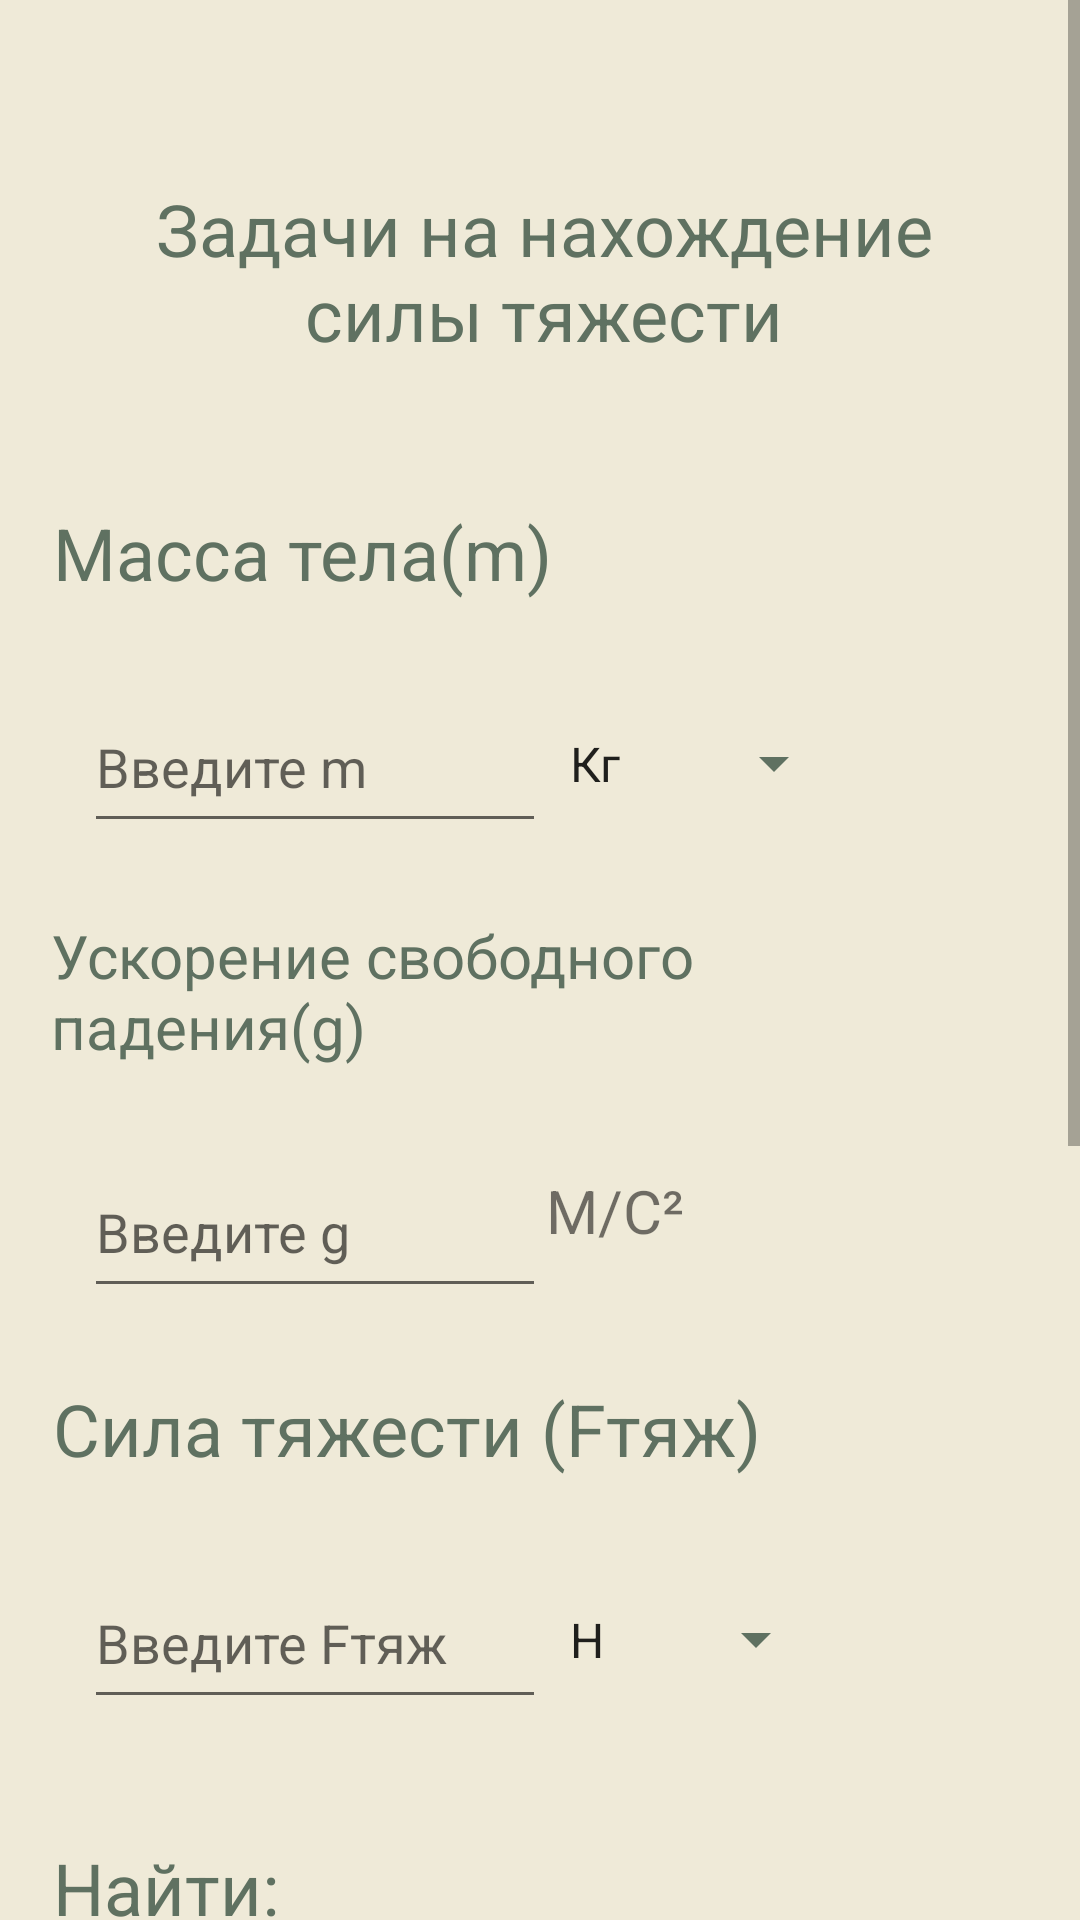

Write the Android layout XML for this screen, with the resource values it uses.
<!-- AndroidManifest.xml: application theme Theme.Physicals -->
<!-- res/layout/activity_gravity.xml -->
<?xml version="1.0" encoding="utf-8"?>
<ScrollView xmlns:android="http://schemas.android.com/apk/res/android"
    xmlns:app="http://schemas.android.com/apk/res-auto"
    xmlns:tools="http://schemas.android.com/tools"
    android:layout_width="match_parent"
    android:layout_height="match_parent"
    tools:context=".Gravity"
    android:background="#EFEAD8"
    tools:ignore="SpeakableTextPresentCheck">

    <androidx.constraintlayout.widget.ConstraintLayout
        android:layout_width="match_parent"
        android:layout_height="wrap_content">

        <TextView
            android:id="@+id/textView2"
            android:layout_width="304dp"
            android:layout_height="68dp"
            android:layout_marginTop="60dp"
            android:text="@string/Gravity_title"
            android:textAlignment="center"
            android:textColor="#5F7161"
            android:textSize="24sp"
            app:layout_constraintEnd_toEndOf="parent"
            app:layout_constraintHorizontal_bias="0.523"
            app:layout_constraintStart_toStartOf="parent"
            app:layout_constraintTop_toTopOf="parent" />

        <TextView
            android:id="@+id/textView3"
            android:layout_width="307dp"
            android:layout_height="39dp"
            android:layout_marginTop="40dp"
            android:text="@string/Input_m"
            android:textAlignment="textStart"
            android:textColor="#5F7161"
            android:textSize="24sp"
            app:layout_constraintEnd_toEndOf="parent"
            app:layout_constraintHorizontal_bias="0.336"
            app:layout_constraintStart_toStartOf="parent"
            app:layout_constraintTop_toBottomOf="@+id/textView2"
            tools:ignore="TextContrastCheck" />

        <Spinner
            android:id="@+id/spinnerForWeight"
            android:layout_width="100dp"
            android:layout_height="55dp"
            android:layout_marginTop="20dp"
            android:backgroundTint="#5F7161"
            android:entries="@array/Values_weight"
            android:spinnerMode="dropdown"
            app:layout_constraintEnd_toEndOf="parent"
            app:layout_constraintHorizontal_bias="0.0"
            app:layout_constraintStart_toEndOf="@+id/inputMf"
            app:layout_constraintTop_toBottomOf="@+id/textView3"
            tools:ignore="SpeakableTextPresentCheck" />

        <com.google.android.material.textfield.TextInputEditText
            android:id="@+id/inputMf"
            android:layout_width="154dp"
            android:layout_height="54dp"
            android:layout_marginTop="20dp"
            android:hint="@string/Hint_m"
            android:inputType="numberDecimal"
            android:singleLine="false"
            android:textColor="#5F7161"
            app:layout_constraintEnd_toEndOf="parent"
            app:layout_constraintHorizontal_bias="0.136"
            app:layout_constraintStart_toStartOf="parent"
            app:layout_constraintTop_toBottomOf="@+id/textView3"
            tools:ignore="TouchTargetSizeCheck,TextContrastCheck" />

        <TextView
            android:id="@+id/textView4"
            android:layout_width="309dp"
            android:layout_height="57dp"
            android:layout_marginTop="24dp"
            android:text="@string/g_title"
            android:textAlignment="textStart"
            android:textColor="#5F7161"
            android:textSize="20sp"
            app:layout_constraintEnd_toEndOf="parent"
            app:layout_constraintHorizontal_bias="0.336"
            app:layout_constraintStart_toStartOf="parent"
            app:layout_constraintTop_toBottomOf="@+id/inputMf"
            tools:ignore="TextContrastCheck" />

        <TextView
            android:id="@+id/textView6"
            android:layout_width="78dp"
            android:layout_height="37dp"
            android:layout_marginTop="28dp"
            android:text="@string/Gravity_values"
            android:textSize="20sp"
            app:layout_constraintEnd_toEndOf="parent"
            app:layout_constraintHorizontal_bias="0.0"
            app:layout_constraintStart_toEndOf="@+id/inputGF"
            app:layout_constraintTop_toBottomOf="@+id/textView4" />

        <com.google.android.material.textfield.TextInputEditText
            android:id="@+id/inputGF"
            android:layout_width="154dp"
            android:layout_height="54dp"
            android:layout_marginTop="20dp"
            android:hint="@string/g_Hint"
            android:inputType="numberDecimal"
            android:singleLine="false"
            android:textColor="#5F7161"
            app:layout_constraintEnd_toEndOf="parent"
            app:layout_constraintHorizontal_bias="0.136"
            app:layout_constraintStart_toStartOf="parent"
            app:layout_constraintTop_toBottomOf="@+id/textView4"
            tools:ignore="TouchTargetSizeCheck,TextContrastCheck" />

        <TextView
            android:id="@+id/textView7"
            android:layout_width="307dp"
            android:layout_height="39dp"
            android:layout_marginTop="24dp"
            android:text="@string/F_title"
            android:textAlignment="textStart"
            android:textColor="#5F7161"
            android:textSize="24sp"
            app:layout_constraintEnd_toEndOf="parent"
            app:layout_constraintHorizontal_bias="0.336"
            app:layout_constraintStart_toStartOf="parent"
            app:layout_constraintTop_toBottomOf="@+id/inputGF"
            tools:ignore="TextContrastCheck" />

        <Spinner
            android:id="@+id/spinnerForGravity"
            android:layout_width="94dp"
            android:layout_height="55dp"
            android:layout_marginTop="20dp"
            android:backgroundTint="#5F7161"
            android:entries="@array/Values_Nuton"
            android:spinnerMode="dropdown"
            app:layout_constraintEnd_toEndOf="parent"
            app:layout_constraintHorizontal_bias="0.0"
            app:layout_constraintStart_toEndOf="@+id/inputFgravity"
            app:layout_constraintTop_toBottomOf="@+id/textView7"
            tools:ignore="SpeakableTextPresentCheck" />

        <com.google.android.material.textfield.TextInputEditText
            android:id="@+id/inputFgravity"
            android:layout_width="154dp"
            android:layout_height="54dp"
            android:layout_marginTop="20dp"
            android:hint="@string/F_Hint"
            android:inputType="numberDecimal"
            android:singleLine="false"
            android:textColor="#5F7161"
            app:layout_constraintEnd_toEndOf="parent"
            app:layout_constraintHorizontal_bias="0.136"
            app:layout_constraintStart_toStartOf="parent"
            app:layout_constraintTop_toBottomOf="@+id/textView7"
            tools:ignore="TouchTargetSizeCheck,TextContrastCheck" />

        <TextView
            android:id="@+id/textView8"
            android:layout_width="307dp"
            android:layout_height="39dp"
            android:layout_marginTop="40dp"
            android:text="@string/Find_title"
            android:textAlignment="textStart"
            android:textColor="#5F7161"
            android:textSize="24sp"
            app:layout_constraintEnd_toEndOf="parent"
            app:layout_constraintHorizontal_bias="0.336"
            app:layout_constraintStart_toStartOf="parent"
            app:layout_constraintTop_toBottomOf="@+id/inputFgravity"
            tools:ignore="TextContrastCheck" />

        <Spinner
            android:id="@+id/spinnerFindGravity"
            android:layout_width="260dp"
            android:layout_height="52dp"
            android:layout_marginTop="20dp"
            android:backgroundTint="#5F7161"
            android:entries="@array/Values_Find_For_Gravity"
            android:spinnerMode="dropdown"
            app:layout_constraintEnd_toEndOf="parent"
            app:layout_constraintHorizontal_bias="0.231"
            app:layout_constraintStart_toStartOf="parent"
            app:layout_constraintTop_toBottomOf="@+id/textView8"
            tools:ignore="SpeakableTextPresentCheck" />

        <Button
            android:id="@+id/solvingButtonF"
            android:layout_width="349dp"
            android:layout_height="59dp"
            android:layout_marginTop="30dp"
            android:backgroundTint="#6D8B74"
            android:onClick="SolvePowerF"
            android:text="@string/Solv"
            android:textColor="#FFFFFF"
            android:textSize="20sp"
            app:layout_constraintEnd_toEndOf="parent"
            app:layout_constraintStart_toStartOf="parent"
            app:layout_constraintTop_toBottomOf="@+id/spinnerFindGravity" />

        <TextView
            android:id="@+id/textView9"
            android:layout_width="307dp"
            android:layout_height="39dp"
            android:layout_marginTop="40dp"
            android:text="@string/Answer_title"
            android:textAlignment="textStart"
            android:textColor="#5F7161"
            android:textSize="24sp"
            app:layout_constraintEnd_toEndOf="parent"
            app:layout_constraintHorizontal_bias="0.336"
            app:layout_constraintStart_toStartOf="parent"
            app:layout_constraintTop_toBottomOf="@+id/solvingButtonF"
            tools:ignore="TextContrastCheck" />

        <TextView
            android:id="@+id/Answe"
            android:layout_width="363dp"
            android:layout_height="52dp"
            android:layout_marginTop="30dp"
            android:background="#6D8B74"
            android:gravity="center"
            android:text="@string/Answer_TextView"
            android:textColor="#FFFFFF"
            android:textSize="20sp"
            app:layout_constraintEnd_toEndOf="parent"
            app:layout_constraintStart_toStartOf="parent"
            app:layout_constraintTop_toBottomOf="@+id/textView9" />

        <TextView
            android:id="@+id/textView10"
            android:layout_width="125dp"
            android:layout_height="58dp"
            android:layout_marginTop="40dp"
            android:text="@string/tetxview"
            android:textColor="#EFEAD8"
            app:layout_constraintEnd_toEndOf="parent"
            app:layout_constraintHorizontal_bias="0.083"
            app:layout_constraintStart_toStartOf="parent"
            app:layout_constraintTop_toBottomOf="@+id/Answe"
            tools:ignore="TextContrastCheck" />
    </androidx.constraintlayout.widget.ConstraintLayout>
</ScrollView>
<!-- resources referenced by this layout -->
<resources>
  <string-array name="Values_Find_For_Gravity">
          <item>Fтяж</item>
          <item>m</item>
          <item>g</item>
      </string-array>
  <string-array name="Values_Nuton">
          <item>Н</item>
          <item>кН</item>
          <item>МН</item>
          <item>ГН</item>
      </string-array>
  <string-array name="Values_weight">
          <item>Кг</item>
          <item>Г</item>
          <item>Ц</item>
          <item>Т</item>
      </string-array>
  <string name="Answer_TextView">Здесь будет ответ</string>
  <string name="Answer_title">Ответ:</string>
  <string name="F_Hint">Введите Fтяж</string>
  <string name="F_title">Сила тяжести (Fтяж)</string>
  <string name="Find_title">Найти:</string>
  <string name="Gravity_title">Задачи на нахождение силы тяжести</string>
  <string name="Gravity_values">М/С²</string>
  <string name="Hint_m">Введите m</string>
  <string name="Input_m">Масса тела(m)</string>
  <string name="Solv">Решить</string>
  <string name="g_Hint">Введите g</string>
  <string name="g_title">Ускорение свободного падения(g)</string>
  <string name="tetxview">TetxView</string>
  <style name="Theme.Physicals" parent="Theme.MaterialComponents.DayNight.DarkActionBar">
          
          <item name="colorPrimary">@color/purple_500</item>
          <item name="colorPrimaryVariant">@color/purple_700</item>
          <item name="colorOnPrimary">@color/white</item>
          
          <item name="colorSecondary">@color/teal_200</item>
          <item name="colorSecondaryVariant">@color/teal_700</item>
          <item name="colorOnSecondary">@color/black</item>
          
          <item name="android:statusBarColor" tools:targetApi="l">?attr/colorPrimaryVariant</item>
          
      </style>
  <!-- not gathered from this repository: default colours our renderer supplied (Android Studio template values) -->
  <color name="purple_500">#FF6200EE</color>
  <color name="purple_700">#FF3700B3</color>
  <color name="teal_200">#FF03DAC5</color>
  <color name="teal_700">#FF018786</color>
  <color name="black">#FF000000</color>
  <color name="white">#FFFFFFFF</color>
</resources>
